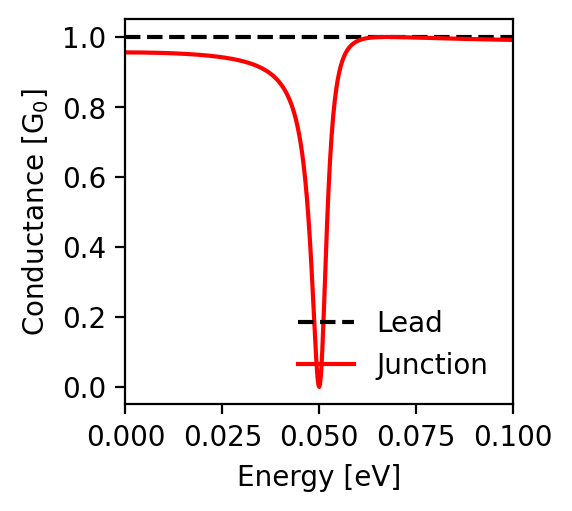

Data behind this chart, as committed beside it:
energy; conductance_lead; conductance_junction
-0.1; 1.0; 0.991
-0.0998; 1.0; 0.992
-0.0996; 1.0; 0.992
-0.0994; 1.0; 0.992
-0.0992; 1.0; 0.992
-0.099; 1.0; 0.992
-0.0988; 1.0; 0.992
-0.0986; 1.0; 0.992
-0.0984; 1.0; 0.992
-0.0982; 1.0; 0.992
-0.098; 1.0; 0.992
-0.0978; 1.0; 0.992
-0.0976; 1.0; 0.992
-0.0974; 1.0; 0.992
-0.0972; 1.0; 0.992
-0.097; 1.0; 0.992
-0.0968; 1.0; 0.992
-0.0966; 1.0; 0.992
-0.0964; 1.0; 0.992
-0.0962; 1.0; 0.992
-0.096; 1.0; 0.992
-0.0958; 1.0; 0.992
-0.0956; 1.0; 0.992
-0.0954; 1.0; 0.992
-0.0952; 1.0; 0.992
-0.095; 1.0; 0.993
-0.0948; 1.0; 0.993
-0.0946; 1.0; 0.993
-0.0944; 1.0; 0.993
-0.0942; 1.0; 0.993
-0.094; 1.0; 0.993
-0.0938; 1.0; 0.993
-0.0936; 1.0; 0.993
-0.0934; 1.0; 0.993
-0.0932; 1.0; 0.993
-0.093; 1.0; 0.993
-0.0928; 1.0; 0.993
-0.0926; 1.0; 0.993
-0.0924; 1.0; 0.993
-0.0922; 1.0; 0.993
-0.092; 1.0; 0.993
-0.0918; 1.0; 0.993
-0.0916; 1.0; 0.993
-0.0914; 1.0; 0.993
-0.0912; 1.0; 0.993
-0.091; 1.0; 0.993
-0.0908; 1.0; 0.994
-0.0906; 1.0; 0.994
-0.0904; 1.0; 0.994
-0.0902; 1.0; 0.994
-0.09; 1.0; 0.994
-0.0898; 1.0; 0.994
-0.0896; 1.0; 0.994
-0.0894; 1.0; 0.994
-0.0892; 1.0; 0.994
-0.089; 1.0; 0.994
-0.0888; 1.0; 0.994
-0.0886; 1.0; 0.994
-0.0884; 1.0; 0.994
-0.0882; 1.0; 0.994
... 941 more rows
